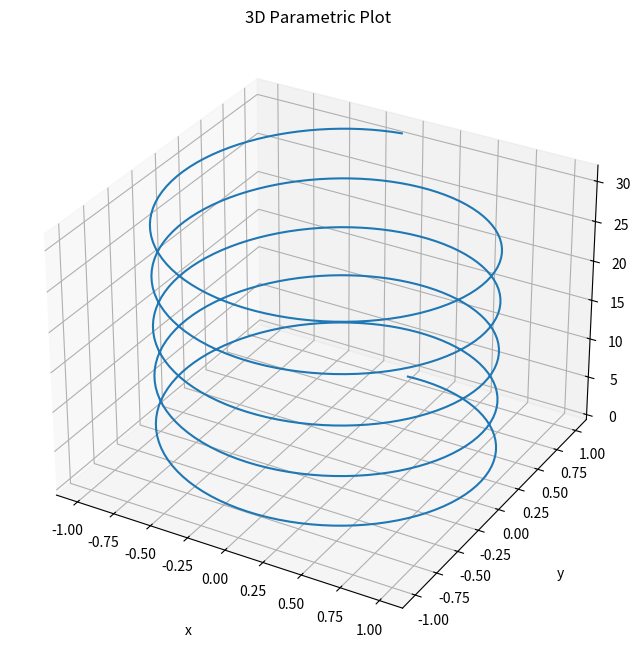

Source code (Python):
import numpy as np
import matplotlib.pyplot as plt

# Create a figure
fig = plt.figure(figsize=(8, 8))

# Add 3D axes
ax = plt.axes(projection='3d')

# Enable grid
ax.grid()

# Define the parameter t
t = np.arange(0, 10 * np.pi, np.pi / 50)

# Parametric equations for x and y
x = np.sin(t)
y = np.cos(t)

# Plotting the 3D curve
ax.plot3D(x, y, t)

# Set title for the plot
ax.set_title('3D Parametric Plot')

# Set labels for each axis
ax.set_xlabel('x', labelpad=20)
ax.set_ylabel('y', labelpad=20)
ax.set_zlabel('t', labelpad=20)

# Show the plot
plt.show()
